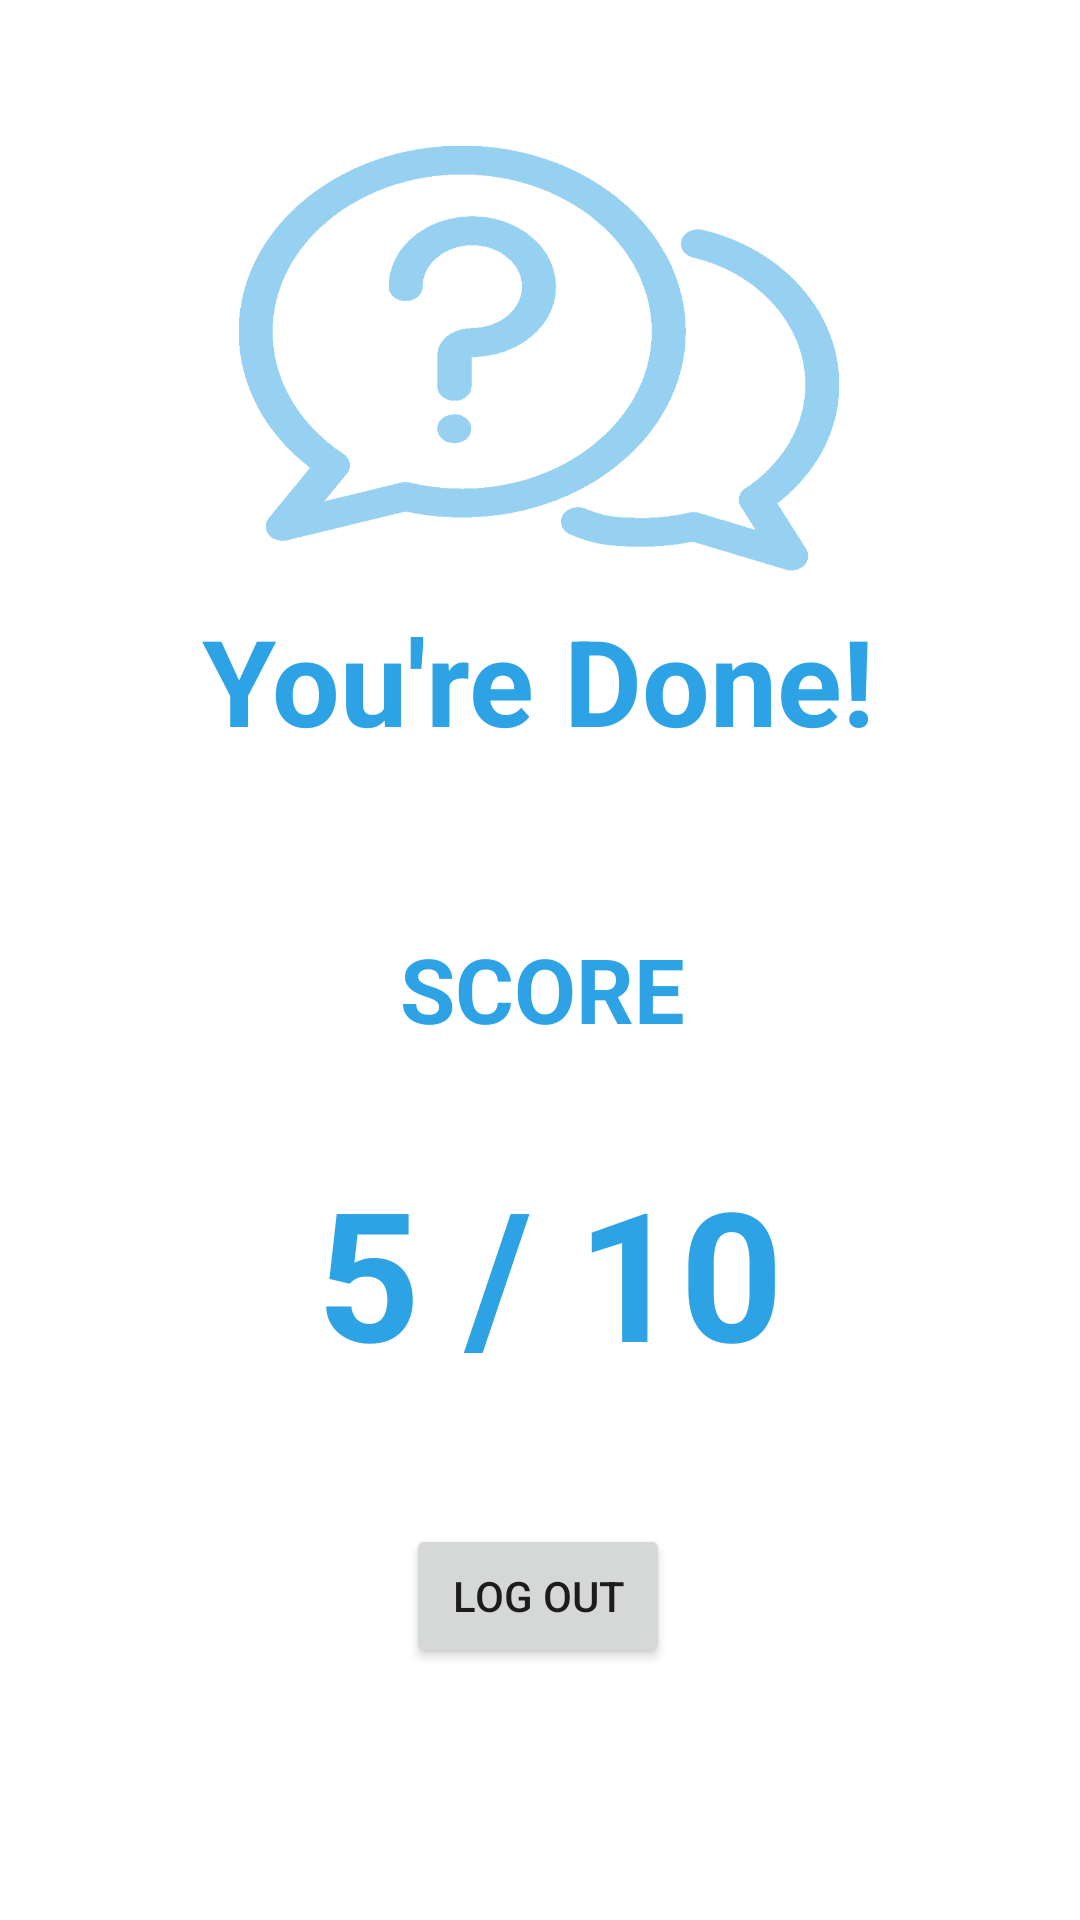

Layout XML and referenced resources for this Android screen:
<!-- AndroidManifest.xml: application theme Theme.QuizApp -->
<!-- res/layout/activity_score.xml -->
<?xml version="1.0" encoding="utf-8"?>
<androidx.constraintlayout.widget.ConstraintLayout xmlns:android="http://schemas.android.com/apk/res/android"
    xmlns:app="http://schemas.android.com/apk/res-auto"
    xmlns:tools="http://schemas.android.com/tools"
    android:layout_width="match_parent"
    android:layout_height="match_parent"
    tools:context=".ScoreActivity">

    <ImageView
        android:id="@+id/imageView3"
        android:layout_width="200dp"
        android:layout_height="200dp"
        android:layout_marginTop="32dp"
        app:layout_constraintEnd_toEndOf="parent"
        app:layout_constraintHorizontal_bias="0.497"
        app:layout_constraintStart_toStartOf="parent"
        app:layout_constraintTop_toTopOf="parent"
        app:srcCompat="@drawable/quiz_app_bg" />

    <TextView
        android:id="@+id/tvDone"
        android:layout_width="wrap_content"
        android:layout_height="wrap_content"
        android:layout_marginTop="200dp"
        android:text="You're Done!"
        android:textColor="@color/main_color"
        android:textSize="40sp"
        android:textStyle="bold"
        app:layout_constraintEnd_toEndOf="parent"
        app:layout_constraintHorizontal_bias="0.497"
        app:layout_constraintStart_toStartOf="parent"
        app:layout_constraintTop_toTopOf="parent" />

    <Button
        android:id="@+id/button3"
        android:layout_width="wrap_content"
        android:layout_height="wrap_content"
        android:layout_marginBottom="84dp"
        android:text="LOG OUT"
        app:layout_constraintBottom_toBottomOf="parent"
        app:layout_constraintEnd_toEndOf="parent"
        app:layout_constraintHorizontal_bias="0.498"
        app:layout_constraintStart_toStartOf="parent" />

    <TextView
        android:id="@+id/tvSc"
        android:layout_width="wrap_content"
        android:layout_height="wrap_content"
        android:layout_marginTop="56dp"
        android:text="SCORE"
        android:textColor="@color/main_color"
        android:textSize="30sp"
        android:textStyle="bold"
        app:layout_constraintEnd_toEndOf="parent"
        app:layout_constraintHorizontal_bias="0.503"
        app:layout_constraintStart_toStartOf="parent"
        app:layout_constraintTop_toBottomOf="@+id/tvDone" />

    <TextView
        android:id="@+id/tvScore"
        android:layout_width="wrap_content"
        android:layout_height="wrap_content"
        android:text="5 / 10"
        android:textColor="@color/main_color"
        android:textSize="60sp"
        android:textStyle="bold"
        app:layout_constraintBottom_toTopOf="@+id/button3"
        app:layout_constraintEnd_toEndOf="parent"
        app:layout_constraintHorizontal_bias="0.516"
        app:layout_constraintStart_toStartOf="parent"
        app:layout_constraintTop_toBottomOf="@+id/tvSc"
        app:layout_constraintVertical_bias="0.436" />

</androidx.constraintlayout.widget.ConstraintLayout>
<!-- resources referenced by this layout -->
<resources>
  <color name="main_color">#2da3e6</color>
  <!-- drawable quiz_app_bg: png bitmap (drawable, 28138 bytes) -->
  <style name="Theme.QuizApp" parent="Theme.MaterialComponents.DayNight.DarkActionBar">
          
          <item name="colorPrimary">@color/main_color</item>
          <item name="colorPrimaryVariant">@color/main_color</item>
          <item name="colorOnPrimary">@color/white</item>
          
          <item name="colorSecondary">@color/teal_200</item>
          <item name="colorSecondaryVariant">@color/teal_700</item>
          <item name="colorOnSecondary">@color/black</item>
          
          <item name="android:statusBarColor" tools:targetApi="l">?attr/colorPrimaryVariant</item>
          
      </style>
  <color name="white">#FFFFFFFF</color>
  <color name="teal_200">#FF03DAC5</color>
  <color name="teal_700">#FF018786</color>
  <color name="black">#FF000000</color>
</resources>
